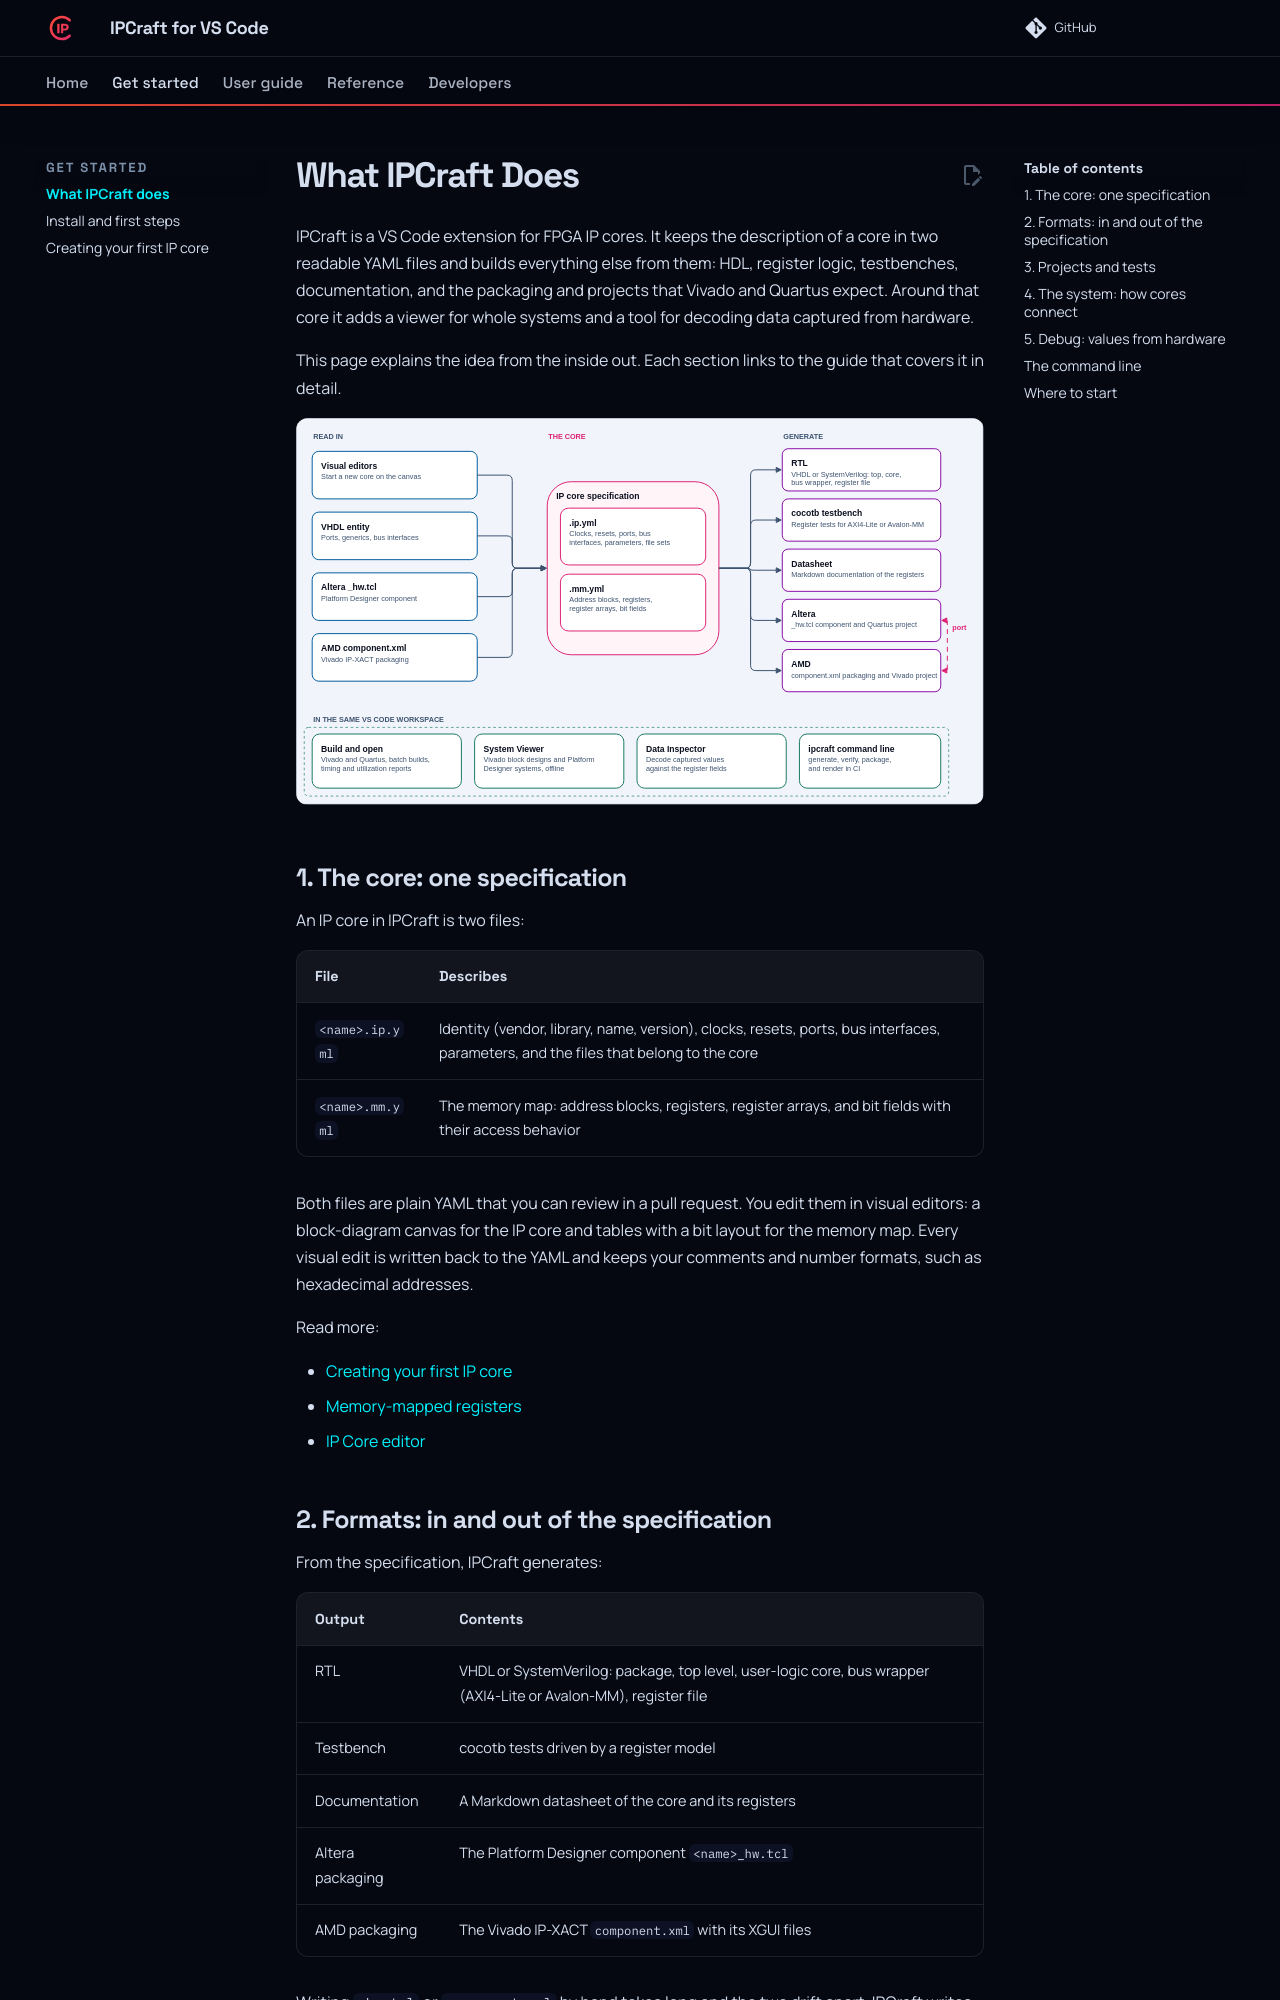

repository: bleviet/ipcraft-vscode · page: introduction/what-is-ipcraft/index.html · generator: mkdocs

# What IPCraft Does

IPCraft is a VS Code extension for FPGA IP cores. It keeps the description of a
core in two readable YAML files and builds everything else from them: HDL,
register logic, testbenches, documentation, and the packaging and projects that
Vivado and Quartus expect. Around that core it adds a viewer for whole systems
and a tool for decoding data captured from hardware.

This page explains the idea from the inside out. Each section links to the
guide that covers it in detail.

![IPCraft capability map: designs are read into the IP core specification (.ip.yml and .mm.yml), which generates RTL, testbenches, documentation, and Altera and AMD packaging and projects; the System Viewer, Data Inspector, builds, and the command line work in the same workspace](../images/diagrams/introduction-capabilities.drawio.svg)

## 1. The core: one specification

An IP core in IPCraft is two files:

| File | Describes |
|---|---|
| `<name>.ip.yml` | Identity (vendor, library, name, version), clocks, resets, ports, bus interfaces, parameters, and the files that belong to the core |
| `<name>.mm.yml` | The memory map: address blocks, registers, register arrays, and bit fields with their access behavior |

Both files are plain YAML that you can review in a pull request. You edit them
in visual editors: a block-diagram canvas for the IP core and tables with a bit
layout for the memory map. Every visual edit is written back to the YAML and
keeps your comments and number formats, such as hexadecimal addresses.

Read more:

- [Creating your first IP core](../how-to/create-your-first-ip-core.md)
- [Memory-mapped registers](../tutorials/memory-mapped-registers.md)
- [IP Core editor](../reference/ip-core-editor.md)
